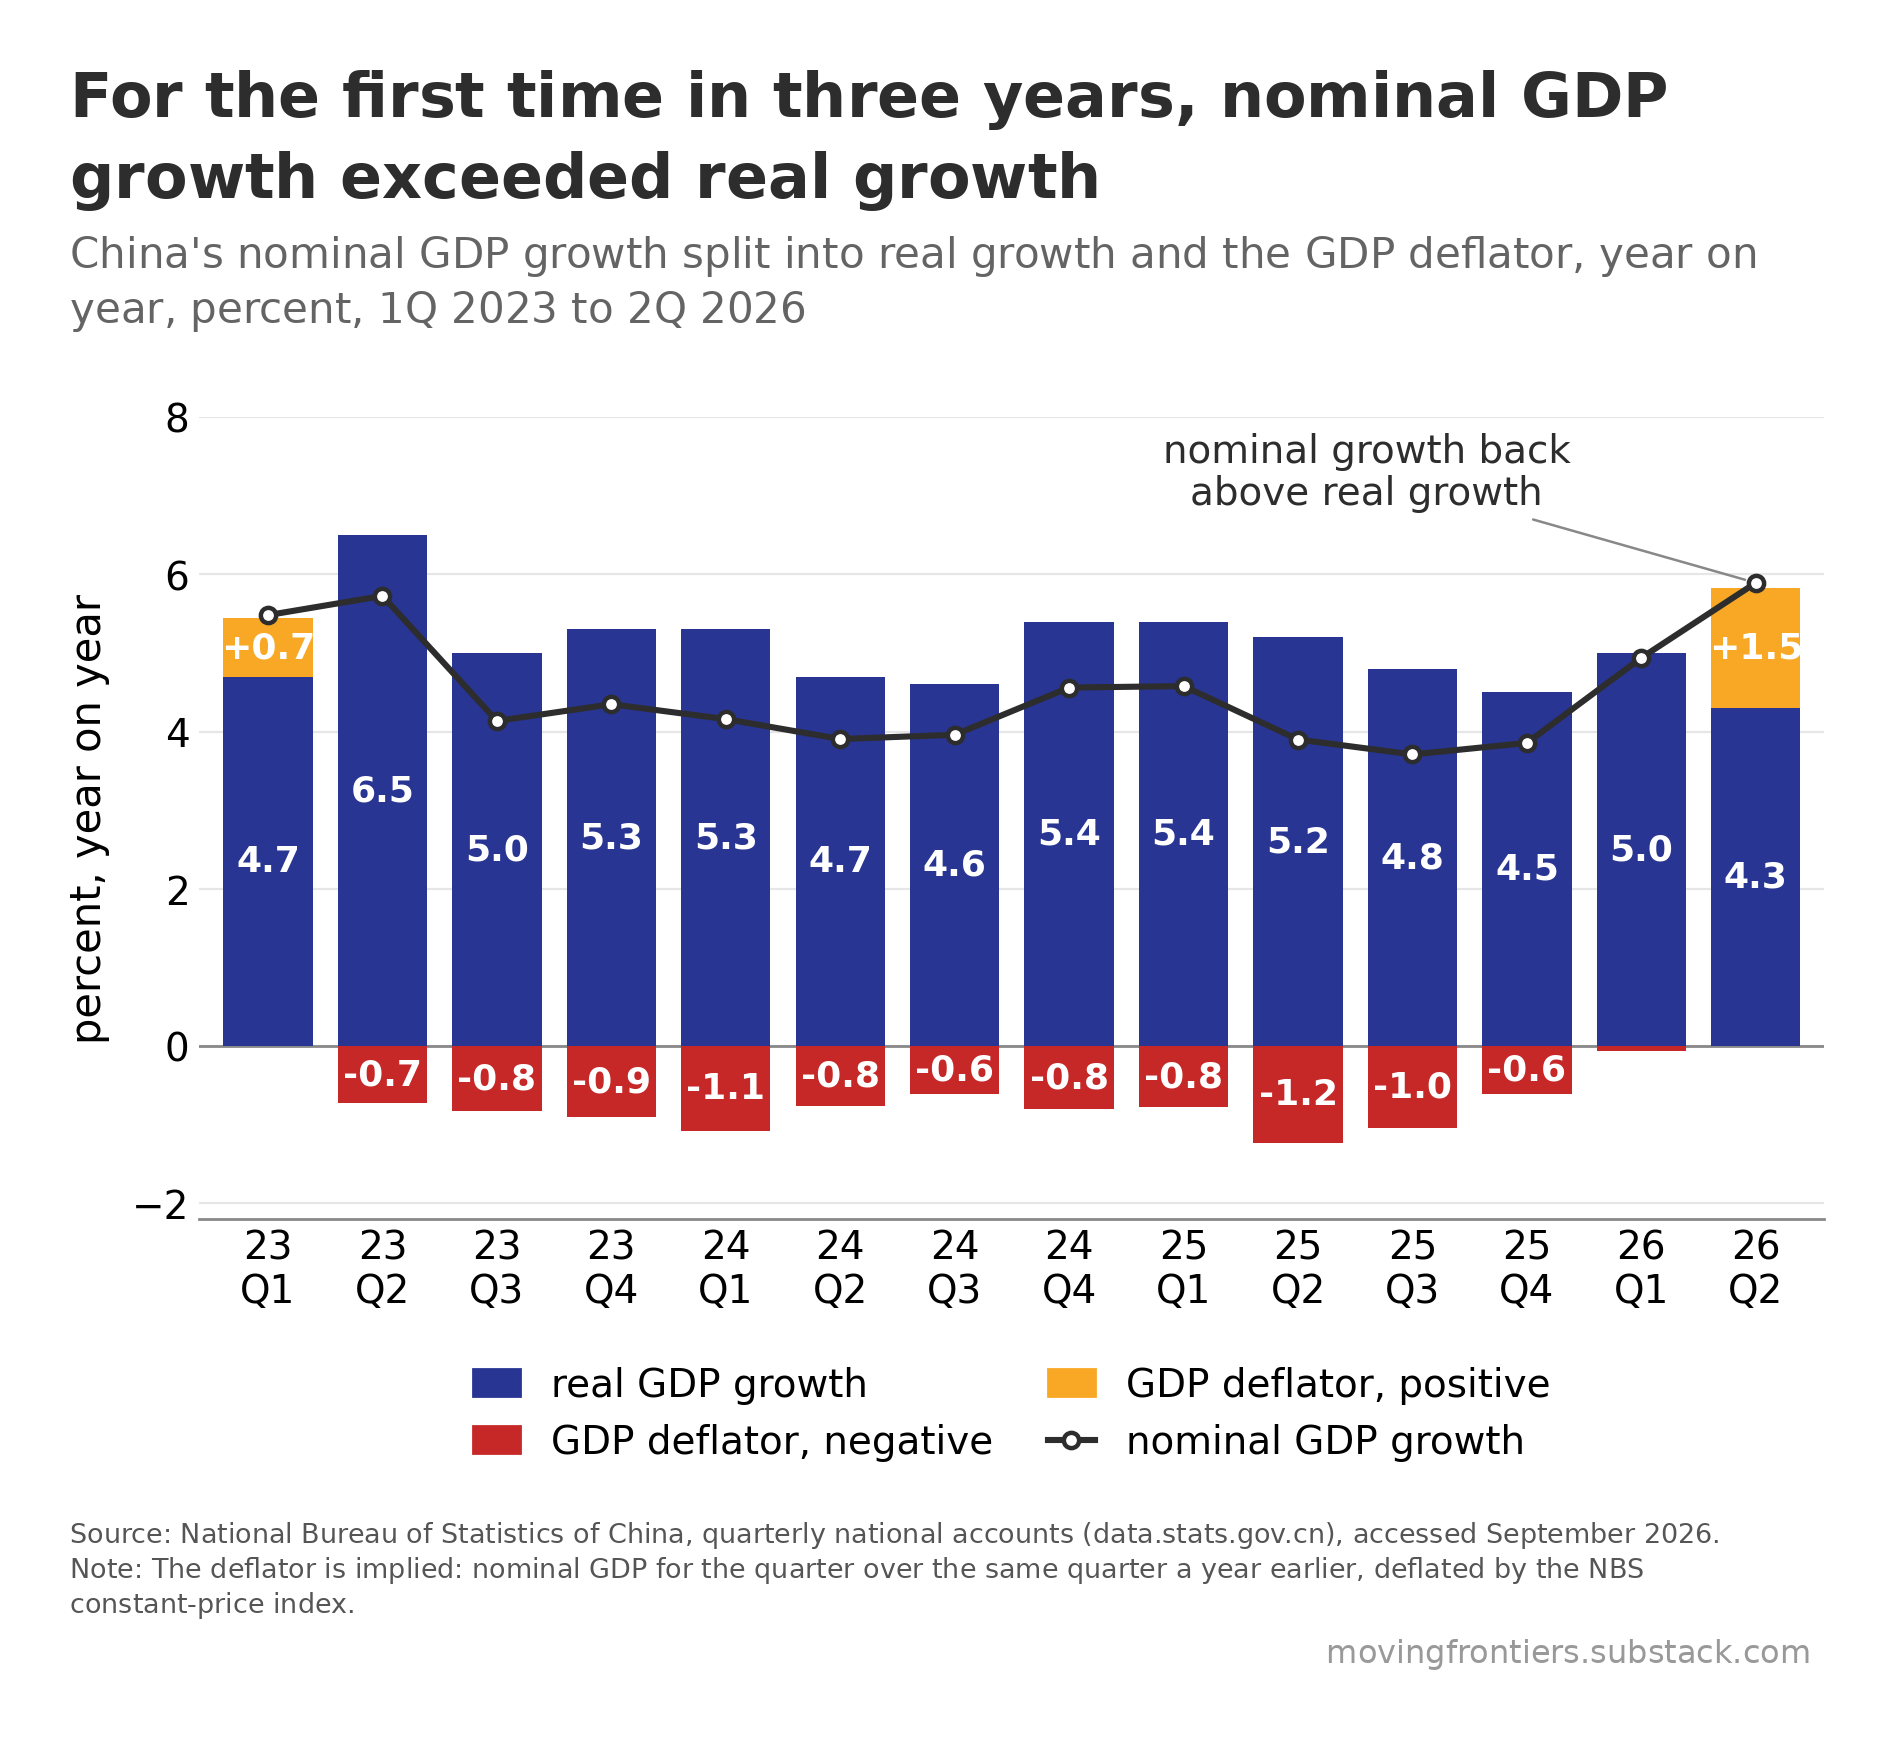

Values plotted in this chart, from the file beside it:
quarter, real, deflator, nominal
2023Q1, 4.7, 0.75, 5.48
2023Q2, 6.5, -0.73, 5.73
2023Q3, 5.0, -0.82, 4.13
2023Q4, 5.3, -0.9, 4.35
2024Q1, 5.3, -1.08, 4.16
2024Q2, 4.7, -0.76, 3.9
2024Q3, 4.6, -0.61, 3.96
2024Q4, 5.4, -0.8, 4.56
2025Q1, 5.4, -0.78, 4.58
2025Q2, 5.2, -1.24, 3.9
2025Q3, 4.8, -1.04, 3.71
2025Q4, 4.5, -0.62, 3.85
2026Q1, 5.0, -0.06, 4.94
2026Q2, 4.3, 1.53, 5.89
